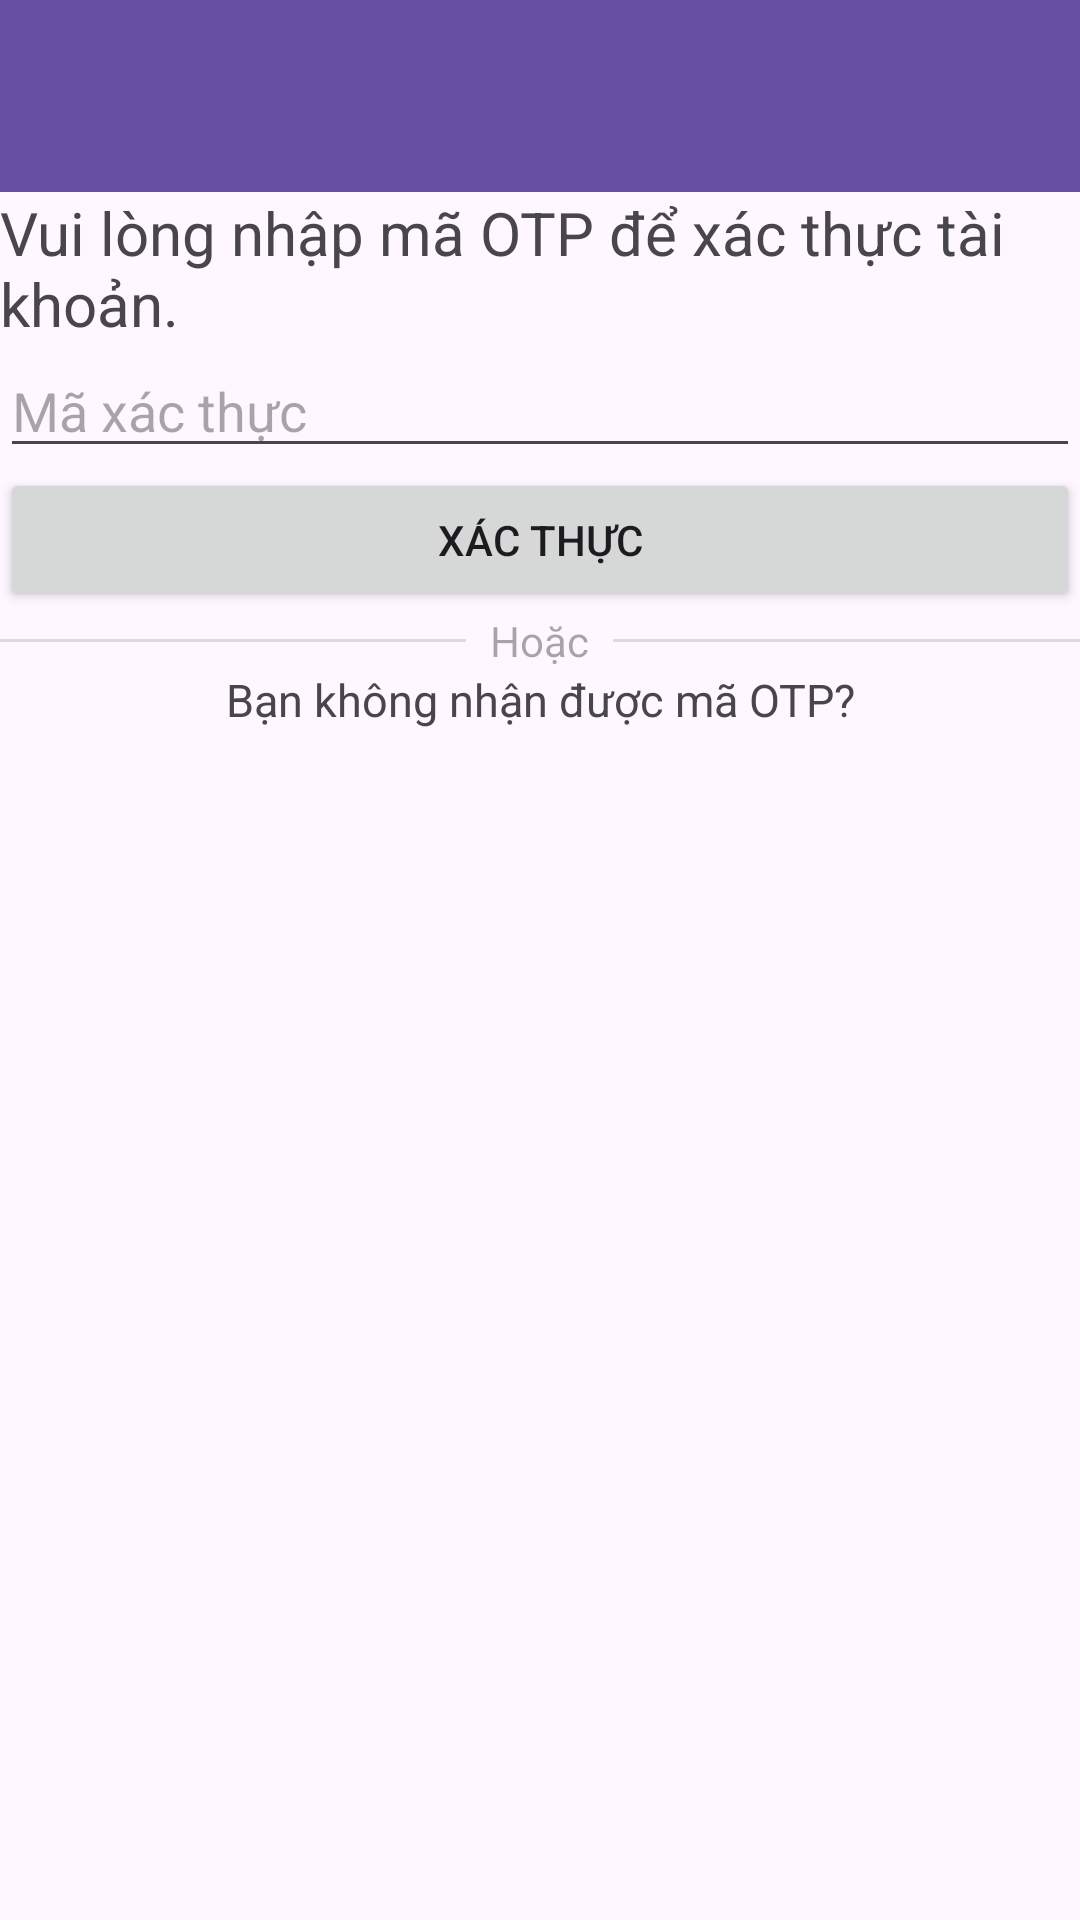

Here is an Android app screen rendered from its layout file. Give the layout XML and the strings, colors and styles it references.
<!-- AndroidManifest.xml: application theme Theme.Duanmaunhom1 -->
<!-- res/layout/activity_enter_otp.xml -->
<?xml version="1.0" encoding="utf-8"?>
<LinearLayout xmlns:android="http://schemas.android.com/apk/res/android"
    xmlns:tools="http://schemas.android.com/tools"
    android:id="@+id/main"
    android:layout_width="match_parent"
    android:layout_height="match_parent"
    android:orientation="vertical"
    tools:context=".EnterOTP">

    <androidx.appcompat.widget.Toolbar
        android:id="@+id/toolbar2"
        android:layout_width="match_parent"
        android:layout_height="wrap_content"
        android:background="?attr/colorPrimary"
        android:minHeight="?attr/actionBarSize"
        android:theme="?attr/actionBarTheme" />

    <TextView
        android:id="@+id/tvNhapOTP"
        android:layout_width="match_parent"
        android:layout_height="wrap_content"
        android:textSize="20dp"
        android:text="Vui lòng nhập mã OTP để xác thực tài khoản." />

    <EditText
        android:id="@+id/etOTP"
        android:layout_width="match_parent"
        android:layout_height="wrap_content"
        android:ems="10"
        android:inputType="text"
        android:hint="Mã xác thực" />

    <Button
        android:id="@+id/btnVerify"
        android:layout_width="match_parent"
        android:layout_height="wrap_content"
        android:text="Xác thực" />

    <LinearLayout
        android:layout_width="match_parent"
        android:layout_height="wrap_content"
        android:orientation="horizontal"
        android:gravity="center_vertical">

        <View
            android:layout_width="0dp"
            android:layout_height="1dp"
            android:layout_weight="1"
            android:background="?android:attr/listDivider" />

        <TextView
            android:id="@+id/tvOr"
            android:layout_width="wrap_content"
            android:layout_height="wrap_content"
            android:paddingStart="8dp"
            android:paddingEnd="8dp"
            android:hint="Hoặc" />

        <View
            android:layout_width="0dp"
            android:layout_height="1dp"
            android:layout_weight="1"
            android:background="?android:attr/listDivider" />

    </LinearLayout>


    <TextView
        android:id="@+id/tvResendOTP"
        android:layout_width="match_parent"
        android:layout_height="wrap_content"
        android:gravity="center"
        android:textSize="15dp"
        android:text="Bạn không nhận được mã OTP?" />

</LinearLayout>
<!-- resources referenced by this layout -->
<resources>
  <style name="Theme.Duanmaunhom1" parent="Base.Theme.Duanmaunhom1" />
  <style name="Base.Theme.Duanmaunhom1" parent="Theme.Material3.DayNight.NoActionBar">
          
          
      </style>
</resources>
